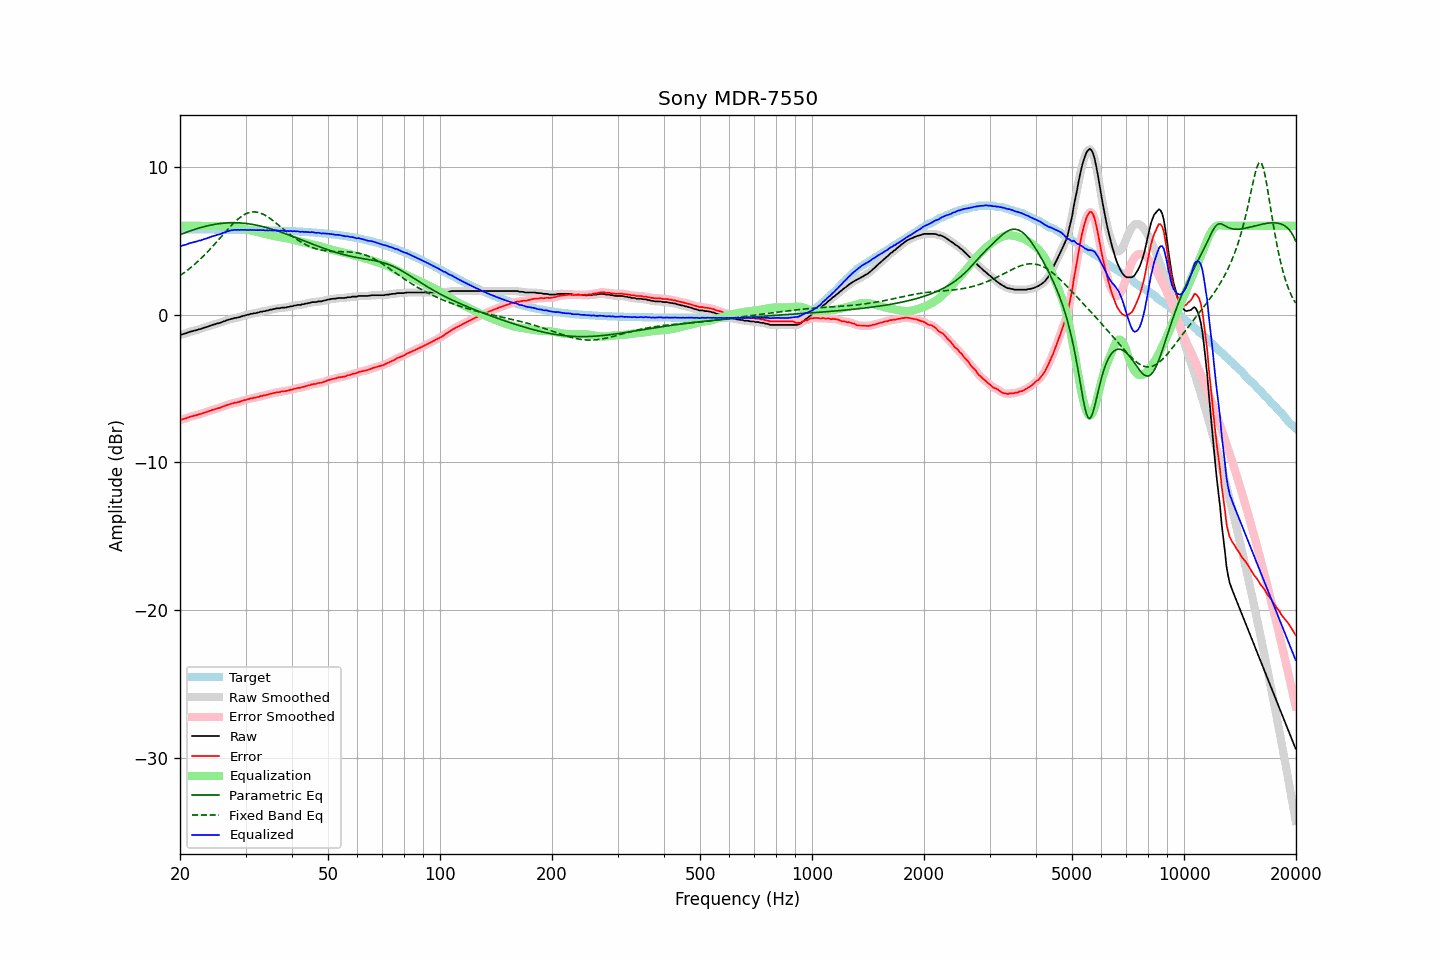

Values plotted in this chart, from the file beside it:
frequency, raw, error, smoothed, error_smoothed, equalization, parametric_eq, fixed_band_eq, equalized_raw, equalized_smoothed, target
20.00, -1.36, -7.12, -1.37, -7.12, 6.00, 5.40, 2.63, 4.64, 4.63, 5.76
20.20, -1.35, -7.11, -1.35, -7.11, 6.00, 5.44, 2.71, 4.65, 4.65, 5.76
20.40, -1.32, -7.08, -1.32, -7.08, 6.00, 5.49, 2.79, 4.68, 4.68, 5.76
20.61, -1.29, -7.05, -1.29, -7.05, 6.00, 5.53, 2.86, 4.71, 4.71, 5.76
20.81, -1.26, -7.02, -1.26, -7.01, 6.00, 5.57, 2.95, 4.74, 4.74, 5.76
21.02, -1.21, -6.97, -1.21, -6.97, 6.00, 5.61, 3.03, 4.79, 4.79, 5.76
21.23, -1.17, -6.93, -1.18, -6.94, 6.00, 5.65, 3.12, 4.83, 4.82, 5.76
21.44, -1.14, -6.90, -1.14, -6.90, 6.00, 5.68, 3.20, 4.86, 4.86, 5.76
21.66, -1.12, -6.88, -1.12, -6.87, 6.00, 5.72, 3.30, 4.88, 4.88, 5.76
21.87, -1.08, -6.84, -1.09, -6.85, 6.00, 5.76, 3.39, 4.92, 4.91, 5.76
22.09, -1.07, -6.83, -1.06, -6.82, 6.00, 5.79, 3.48, 4.93, 4.94, 5.76
22.31, -1.03, -6.79, -1.03, -6.79, 6.00, 5.83, 3.58, 4.97, 4.97, 5.76
22.54, -0.99, -6.75, -1.00, -6.76, 6.00, 5.86, 3.68, 5.01, 5.00, 5.75
22.76, -0.98, -6.74, -0.97, -6.72, 6.00, 5.89, 3.79, 5.02, 5.03, 5.75
22.99, -0.93, -6.69, -0.93, -6.69, 6.00, 5.92, 3.89, 5.07, 5.07, 5.75
23.22, -0.89, -6.65, -0.90, -6.65, 6.00, 5.95, 4.00, 5.11, 5.10, 5.75
23.45, -0.86, -6.62, -0.86, -6.61, 6.00, 5.98, 4.11, 5.14, 5.14, 5.75
23.69, -0.83, -6.59, -0.83, -6.58, 6.00, 6.00, 4.23, 5.17, 5.17, 5.75
23.92, -0.79, -6.54, -0.79, -6.54, 6.00, 6.03, 4.34, 5.21, 5.21, 5.75
24.16, -0.75, -6.50, -0.75, -6.50, 6.00, 6.05, 4.46, 5.25, 5.25, 5.75
24.40, -0.71, -6.46, -0.72, -6.47, 6.00, 6.07, 4.58, 5.29, 5.28, 5.75
24.65, -0.68, -6.43, -0.68, -6.43, 6.00, 6.09, 4.70, 5.32, 5.32, 5.75
24.89, -0.65, -6.40, -0.65, -6.40, 6.00, 6.11, 4.82, 5.35, 5.35, 5.75
25.14, -0.61, -6.36, -0.62, -6.37, 6.00, 6.13, 4.94, 5.39, 5.38, 5.75
25.39, -0.59, -6.34, -0.59, -6.34, 6.00, 6.14, 5.07, 5.41, 5.41, 5.75
25.65, -0.56, -6.31, -0.55, -6.30, 6.00, 6.16, 5.19, 5.44, 5.45, 5.75
25.91, -0.51, -6.26, -0.52, -6.26, 6.00, 6.17, 5.31, 5.49, 5.48, 5.75
26.16, -0.47, -6.22, -0.48, -6.22, 6.00, 6.18, 5.44, 5.53, 5.53, 5.74
26.43, -0.44, -6.19, -0.43, -6.18, 6.00, 6.19, 5.56, 5.56, 5.57, 5.74
26.69, -0.39, -6.14, -0.40, -6.14, 6.00, 6.20, 5.68, 5.61, 5.61, 5.74
26.96, -0.36, -6.10, -0.36, -6.10, 6.00, 6.20, 5.80, 5.64, 5.64, 5.74
27.23, -0.33, -6.07, -0.33, -6.07, 6.00, 6.21, 5.92, 5.67, 5.67, 5.74
27.50, -0.29, -6.03, -0.30, -6.04, 6.00, 6.21, 6.04, 5.70, 5.70, 5.74
27.77, -0.28, -6.02, -0.27, -6.01, 5.99, 6.21, 6.15, 5.71, 5.72, 5.74
28.05, -0.23, -5.97, -0.24, -5.98, 5.97, 6.21, 6.26, 5.74, 5.73, 5.74
28.33, -0.23, -5.97, -0.22, -5.96, 5.96, 6.21, 6.36, 5.72, 5.73, 5.74
28.62, -0.19, -5.93, -0.20, -5.93, 5.93, 6.21, 6.45, 5.74, 5.73, 5.73
28.90, -0.18, -5.92, -0.18, -5.91, 5.91, 6.20, 6.54, 5.72, 5.73, 5.73
29.19, -0.14, -5.87, -0.14, -5.87, 5.87, 6.19, 6.62, 5.73, 5.73, 5.73
29.48, -0.10, -5.83, -0.11, -5.84, 5.84, 6.19, 6.70, 5.74, 5.73, 5.73
29.78, -0.07, -5.80, -0.07, -5.80, 5.81, 6.17, 6.76, 5.74, 5.73, 5.73
30.08, -0.05, -5.78, -0.05, -5.78, 5.78, 6.16, 6.82, 5.72, 5.73, 5.73
30.38, -0.01, -5.74, -0.02, -5.74, 5.75, 6.15, 6.86, 5.73, 5.73, 5.73
30.68, -0.00, -5.73, 0.01, -5.72, 5.72, 6.13, 6.90, 5.72, 5.72, 5.72
30.99, 0.05, -5.67, 0.04, -5.69, 5.69, 6.12, 6.92, 5.74, 5.73, 5.72
31.30, 0.05, -5.67, 0.06, -5.66, 5.66, 6.10, 6.94, 5.71, 5.72, 5.72
31.61, 0.09, -5.63, 0.08, -5.64, 5.64, 6.08, 6.95, 5.73, 5.72, 5.72
31.93, 0.09, -5.63, 0.09, -5.62, 5.61, 6.06, 6.94, 5.70, 5.71, 5.72
32.24, 0.13, -5.59, 0.12, -5.59, 5.59, 6.04, 6.93, 5.72, 5.71, 5.71
32.57, 0.14, -5.57, 0.15, -5.57, 5.56, 6.01, 6.90, 5.70, 5.71, 5.71
32.89, 0.19, -5.52, 0.18, -5.53, 5.54, 5.99, 6.87, 5.73, 5.72, 5.71
33.22, 0.19, -5.52, 0.20, -5.51, 5.51, 5.96, 6.82, 5.70, 5.71, 5.71
33.55, 0.23, -5.48, 0.22, -5.48, 5.49, 5.94, 6.77, 5.72, 5.71, 5.70
33.89, 0.23, -5.47, 0.23, -5.47, 5.46, 5.91, 6.72, 5.69, 5.70, 5.70
34.23, 0.27, -5.43, 0.26, -5.44, 5.43, 5.88, 6.65, 5.70, 5.70, 5.70
34.57, 0.28, -5.42, 0.29, -5.41, 5.41, 5.85, 6.58, 5.68, 5.69, 5.70
34.92, 0.33, -5.37, 0.31, -5.38, 5.38, 5.82, 6.51, 5.71, 5.69, 5.69
35.27, 0.33, -5.36, 0.34, -5.35, 5.35, 5.78, 6.43, 5.68, 5.69, 5.69
35.62, 0.37, -5.32, 0.36, -5.32, 5.33, 5.75, 6.34, 5.70, 5.69, 5.69
35.97, 0.38, -5.31, 0.39, -5.30, 5.30, 5.71, 6.26, 5.68, 5.69, 5.68
... 635 more rows
